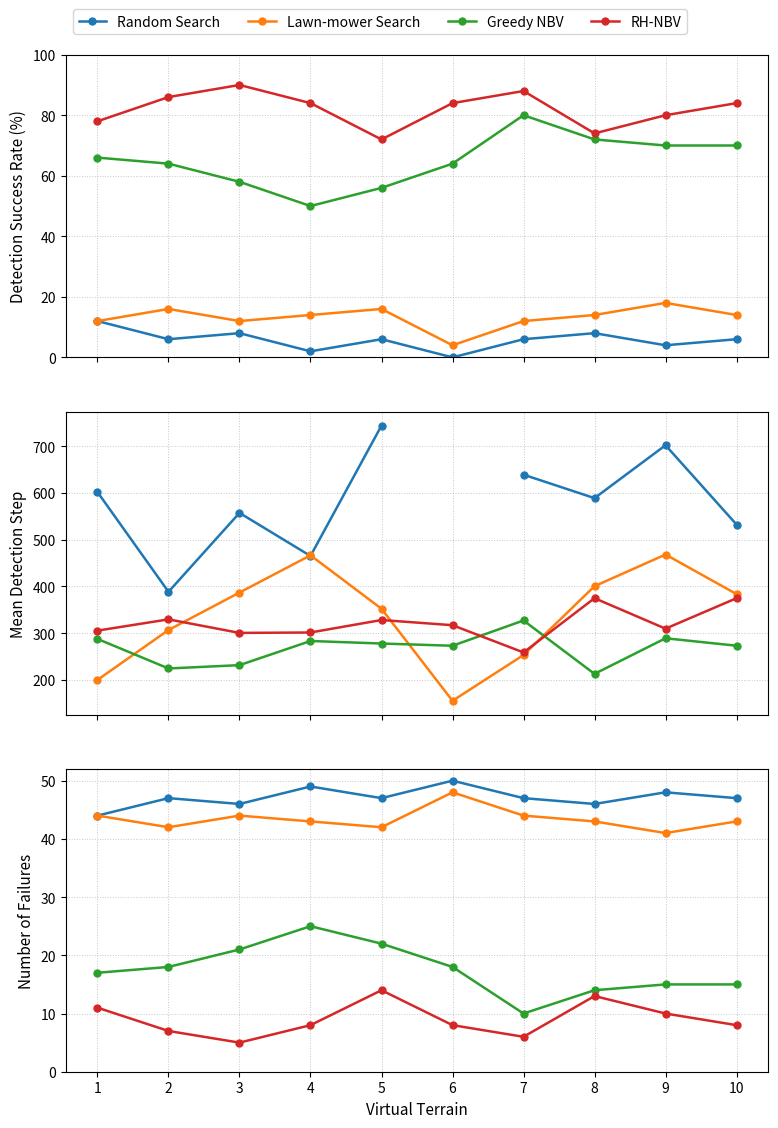

Write the Python code that produced this figure.
import numpy as np
import matplotlib.pyplot as plt


# ============================================================
# Data
# ============================================================

terrains = np.arange(1, 11)

data = {
    "Random Search": {
        "success": [
            12.0, 6.0, 8.0, 2.0, 6.0,
            0.0, 6.0, 8.0, 4.0, 6.0
        ],
        "step": [
            601.8, 388.3, 557.2, 465.0, 744.0,
            np.nan, 639.0, 588.8, 702.0, 532.3
        ],
        "fail": [
            44, 47, 46, 49, 47,
            50, 47, 46, 48, 47
        ],
    },

    "Lawn-mower Search": {
        "success": [
            12.0, 16.0, 12.0, 14.0, 16.0,
            4.0, 12.0, 14.0, 18.0, 14.0
        ],
        "step": [
            199.7, 306.5, 386.7, 466.4, 352.0,
            155.0, 253.0, 400.3, 468.1, 383.4
        ],
        "fail": [
            44, 42, 44, 43, 42,
            48, 44, 43, 41, 43
        ],
    },

    "Greedy NBV": {
        "success": [
            66.0, 64.0, 58.0, 50.0, 56.0,
            64.0, 80.0, 72.0, 70.0, 70.0
        ],
        "step": [
            287.4, 224.2, 231.3, 283.0, 277.6,
            272.8, 326.9, 212.6, 288.8, 272.9
        ],
        "fail": [
            17, 18, 21, 25, 22,
            18, 10, 14, 15, 15
        ],
    },

    "RH-NBV": {
        "success": [
            78.0, 86.0, 90.0, 84.0, 72.0,
            84.0, 88.0, 74.0, 80.0, 84.0
        ],
        "step": [
            305.2, 329.3, 300.3, 301.2, 327.9,
            316.8, 258.5, 374.6, 309.4, 374.6
        ],
        "fail": [
            11, 7, 5, 8, 14,
            8, 6, 13, 10, 8
        ],
    }
}

methods = list(data.keys())


# ============================================================
# Figure setup
# ============================================================

fig, axes = plt.subplots(
    3,
    1,
    figsize=(8.27, 11.69),
    sharex=True
)


# ============================================================
# Plot helper
# ============================================================

def plot_metric(ax, metric, ylabel):

    for method in methods:
        ax.plot(
            terrains,
            data[method][metric],
            marker="o",
            linewidth=1.8,
            markersize=5,
            label=method
        )

    ax.set_ylabel(
        ylabel,
        fontsize=11
    )

    ax.set_xticks(terrains)

    ax.grid(
        True,
        linestyle=":",
        linewidth=0.7,
        alpha=0.7
    )

    ax.tick_params(
        axis="both",
        labelsize=10
    )


# ============================================================
# Success rate
# ============================================================

plot_metric(
    axes[0],
    "success",
    "Detection Success Rate (%)"
)

axes[0].set_ylim(0, 100)


# ============================================================
# Mean Detection Step
# ============================================================

plot_metric(
    axes[1],
    "step",
    "Mean Detection Step"
)


# ============================================================
# Failure count
# ============================================================

plot_metric(
    axes[2],
    "fail",
    "Number of Failures"
)

axes[2].set_ylim(0, 52)

axes[2].set_xlabel(
    "Virtual Terrain",
    fontsize=11
)

axes[2].set_xticks(terrains)

axes[2].set_xticklabels(
    [str(i) for i in terrains]
)


# ============================================================
# Shared legend
# ============================================================

handles, labels = axes[0].get_legend_handles_labels()

fig.legend(
    handles,
    labels,
    loc="upper center",
    ncol=4,
    frameon=True,
    bbox_to_anchor=(0.5, 0.985),
    fontsize=10
)


# ============================================================
# Layout
# ============================================================

plt.subplots_adjust(
    left=0.12,
    right=0.97,
    top=0.94,
    bottom=0.07,
    hspace=0.18
)


# ============================================================
# Save
# ============================================================

plt.savefig(
    "table4_fullpage_figure.png",
    dpi=300,
    bbox_inches="tight"
)

plt.savefig(
    "table4_fullpage_figure.pdf",
    bbox_inches="tight"
)

plt.show()
